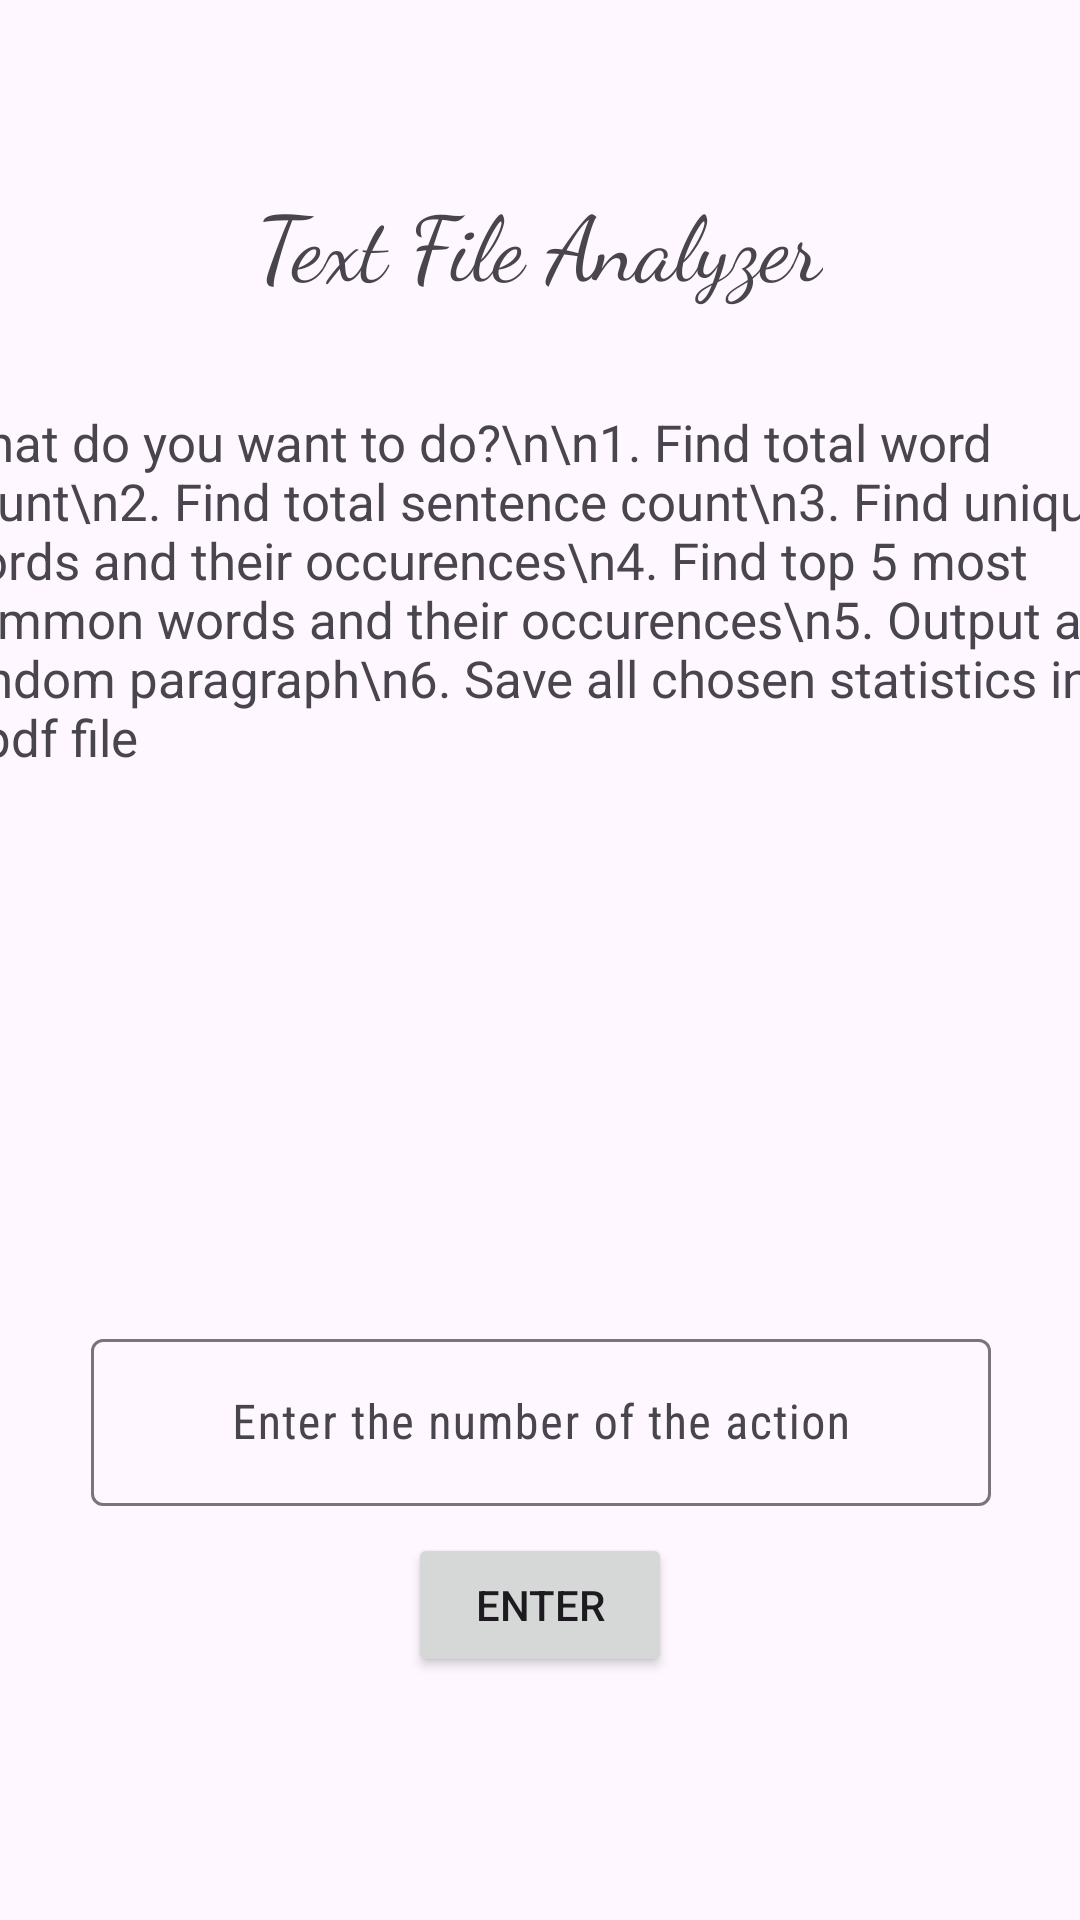

Here is an Android app screen rendered from its layout file. Give the layout XML and the strings, colors and styles it references.
<!-- AndroidManifest.xml: application theme Theme.PSET1 -->
<!-- res/layout/activity_main.xml -->
<?xml version="1.0" encoding="utf-8"?>
<androidx.constraintlayout.widget.ConstraintLayout xmlns:android="http://schemas.android.com/apk/res/android"
    xmlns:app="http://schemas.android.com/apk/res-auto"
    xmlns:tools="http://schemas.android.com/tools"
    android:id="@+id/main"
    android:layout_width="match_parent"
    android:layout_height="match_parent"
    tools:context=".MainActivity">

    <TextView
        android:id="@+id/title"
        android:layout_width="wrap_content"
        android:layout_height="wrap_content"
        android:fontFamily="cursive"
        android:text="@string/text_file_analyzer"
        android:textSize="30dp"
        app:layout_constraintBottom_toBottomOf="parent"
        app:layout_constraintEnd_toEndOf="parent"
        app:layout_constraintStart_toStartOf="parent"
        app:layout_constraintTop_toTopOf="parent"
        app:layout_constraintVertical_bias="0.1" />

    <TextView
        android:id="@+id/options"
        android:layout_width="400dp"
        android:layout_height="wrap_content"
        android:textSize="17sp"
        android:text="What do you want to do?\n\n1. Find total word count\n2. Find total sentence count\n3. Find unique words and their occurences\n4. Find top 5 most common words and their occurences\n5. Output a random paragraph\n6. Save all chosen statistics into a pdf file"
        app:layout_constraintBottom_toBottomOf="parent"
        app:layout_constraintEnd_toEndOf="parent"
        app:layout_constraintStart_toStartOf="parent"
        app:layout_constraintTop_toTopOf="parent"
        app:layout_constraintVertical_bias="0.262" />

    <Button
        android:id="@+id/button"
        android:layout_width="wrap_content"
        android:layout_height="wrap_content"
        android:text="Enter"
        app:layout_constraintBottom_toBottomOf="parent"
        app:layout_constraintEnd_toEndOf="parent"
        app:layout_constraintStart_toStartOf="parent"
        app:layout_constraintTop_toTopOf="parent"
        app:layout_constraintVertical_bias="0.863" />

    <com.google.android.material.textfield.TextInputLayout
        android:id="@+id/numberInput"
        android:layout_width="300dp"
        android:layout_height="62dp"
        app:layout_constraintBottom_toBottomOf="parent"
        app:layout_constraintEnd_toEndOf="parent"
        app:layout_constraintHorizontal_bias="0.504"
        app:layout_constraintStart_toStartOf="parent"
        app:layout_constraintTop_toTopOf="parent"
        app:layout_constraintVertical_bias="0.763">

        <com.google.android.material.textfield.TextInputEditText
            android:layout_width="300dp"
            android:layout_height="wrap_content"
            android:fontFamily="sans-serif-condensed"
            android:gravity="center"
            android:hint="@string/enter_the_number_of_the_action" />
    </com.google.android.material.textfield.TextInputLayout>

</androidx.constraintlayout.widget.ConstraintLayout>
<!-- resources referenced by this layout -->
<resources>
  <string name="enter_the_number_of_the_action">Enter the number of the action</string>
  <string name="text_file_analyzer">Text File Analyzer</string>
  <style name="Theme.PSET1" parent="Base.Theme.PSET1" />
  <style name="Base.Theme.PSET1" parent="Theme.Material3.DayNight.NoActionBar">
          
          
      </style>
</resources>
